The GitHub repository shaguntalwar17/BrainTumor_CDSS contains a labelled image folder "processed" with 4 categories: glioma, meningioma, no tumor, pituitary tumor. Examples follow, each with its label.

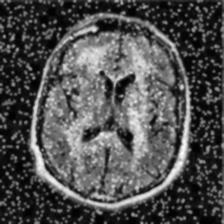
Label: no tumor

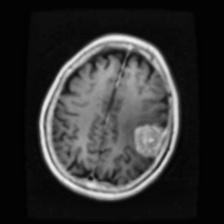
Label: meningioma

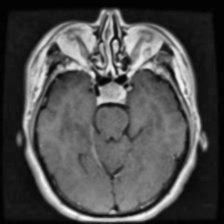
Label: pituitary tumor

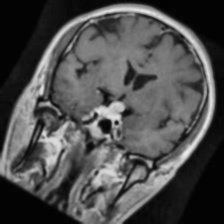
Label: pituitary tumor

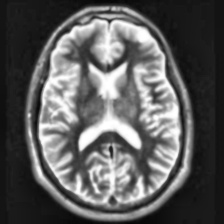
Label: no tumor

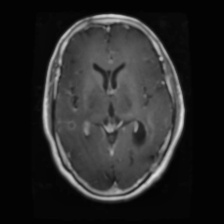
Label: glioma
